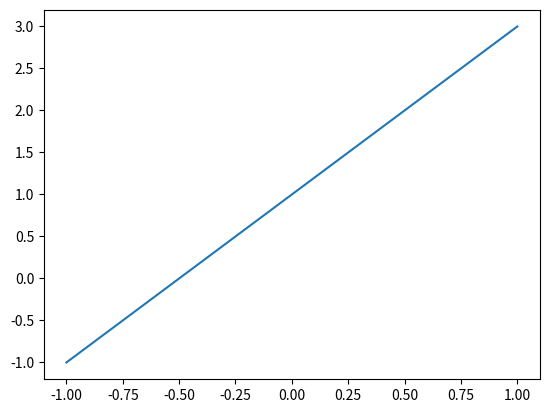
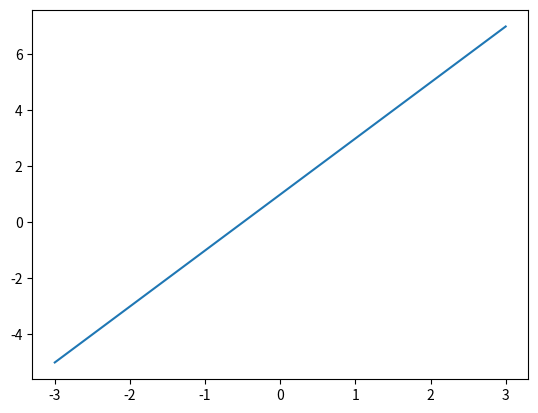
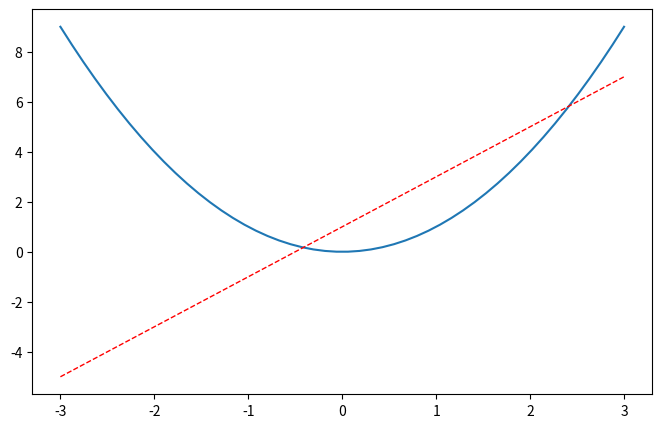
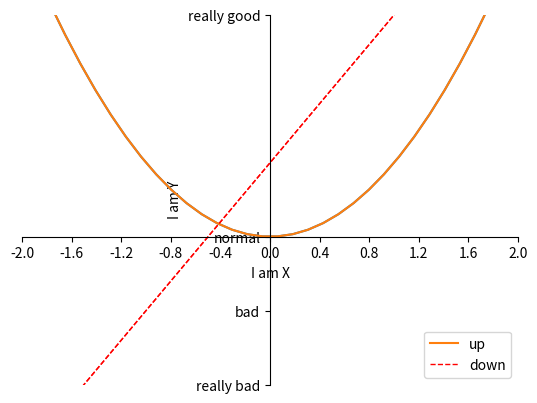

Here is the Python script that generated these plots, in order: (Note: this script raises an exception after producing the figures.)
# Matplotlib Plt学习

## 画一条直线
import matplotlib.pyplot as plt
import numpy as np

x = np.linspace(-1, 1, 50)
y = 2*x + 1
plt.plot(x,y)
plt.show()

## figure：窗口
x = np.linspace(-3, 3, 50)
y1 = 2*x + 1
y2 = x**2

plt.figure() #每个figure下的内容，就是该窗口中绘图内容
plt.plot(x,y1)

plt.figure(num = 3, figsize = (8,5)) #可以给figure设置编号、大小等参数
plt.plot(x, y2)
plt.plot(x, y1, color = 'red', linewidth = 1.0, linestyle = '--') #绘图参数设置

plt.show()


## axis：坐标轴
x = np.linspace(-3, 3, 50)
y1 = 2*x + 1
y2 = x**2
plt.figure()
## 设置坐标轴的取值范围
plt.xlim((-1,1))
plt.ylim((-2,3))
## 设置坐标轴的描述标签
plt.xlabel('I am X')
plt.ylabel('I am Y')
## 更换坐标值的刻度:ticks
new_ticks = np.linspace(-2,2,11)
plt.xticks(new_ticks)
### 把y轴的刻度换成文字，注意一一对应
plt.yticks(
	[-2,-1,0,3],
	['really bad','bad','normal','really good']
	)
#### 更改y轴文字的字体，并打印出特殊数学字符alpha
# plt.yticks(
# 	[-2,-1,0,3],
# 	[r'$really\ bad$',r'$bad\ \alpha$',r'$normal$',r'$really\ good$']
# 	)
# # 其中，r是正则的意思，要把所有文字用$框起来，空格直接读不出来，所以要在所有空格前加\
# # 特殊数学符号前，要加\
plt.plot(x, y2)
plt.plot(x, y1, color = 'red', linewidth = 1.0, linestyle = '--') 
plt.show()


## 修改坐标轴的位置，用到gca= get current axis
ax = plt.gca()
ax.spines['right'].set_color('none') #spines是边框，把右边框隐掉
ax.spines['top'].set_color('none') #把上边框隐掉
ax.xaxis.set_ticks_position('bottom') #把下边框设置为X轴（默认是没有指定X轴和Y轴的）
ax.yaxis.set_ticks_position('left') #把左边框设置为Y轴
ax.spines['bottom'].set_position(('data',0)) #把X轴的位置，设定在y轴数值是0的位置；除了用data，还可以用很多参数来设置，之后再研究吧
ax.spines['left'].set_position(('data',0)) #把Y轴的位置，设定中X轴数值是0的位置

## 设置图例 legend
plt.plot(x, y2, label = 'up')
plt.plot(x, y1, color = 'red', linewidth = 1.0, linestyle = '--', label = 'down')
plt.legend() #legend 有handles,labels，loc参数可以用，loc默认值是best
plt.show()

## 标注 annotation
x0 = 1
y0 = 2*x0+1
plt.scatter(x0,y0,size= 50,color = 'b')
plt.plot([x0,x0],[y0,0],'k--',linewidth = 2.5)
# method 1：annotate
plt.annotate(r'$2x+1=%s$'%y0, xy=(x0,y0), xycoords = 'data', xytext = (+30, -30), textcoords = 'offset points',
				fontsize = 16, arrowprops = dict(arrowstyle = '->', connectionstyle = 'arc3, rad=.2'))	
# method 2：text
plt.text(-4,4,r'$This\ is\ a\ text\ with \mu\ \sigam_i\ \alpha_t$',
		fontdict={'size':16, 'color':'r'})

## 画散点图
import matplotlib.pyplot as plt
import numpy as np

n = 1024
X = np.random.normal(0,1,n) #n个均值为0，方差为1的随机数
Y = np.random.normal(0,1,n)
T = np.arctan2(Y,X) #for color value
plt.scatter(X,Y,s = 75, c=T, alpha = 0.5)
plt.xlim((-1.5, 1.5))
plt.ylim((-1.5, 1.5))
plt.xticks(()) #隐藏坐标轴刻度
plt.yticks(())


## 画柱状图
import matplotlib.pyplot as plt
import numpy as np

n = 12

X = np.arange(n)
Y1 = (1-X/float(n)) * np.random.uniform(0.5, 1, n)
Y2 = (1-X/float(n)) * np.random.uniform(0.5, 1, n)

plt.bar(X,+Y1, facecolor = '#9999ff', edgecolor = 'white')
plt.bar(X,-Y2,facecolor = '#ff9999', edgecolor = 'white')
for x,y in zip(X,Y1):
	plt.text(x + 0.4, y + 0.05, '%.2f' %y, ha = 'center', va = 'bottom')# ha = horizontal alignment 
for x,y in zip(X,Y2):
	plt.text(x + 0.4, -y - 0.05, '-%.2f' %y, ha = 'center', va = 'top')

plt.xlim((-0.5, n))
plt.xticks(()) #隐藏坐标轴刻度
plt.ylim((-1.25, 1.25))
plt.yticks(())

plt.show()


## 画等高线图
import matplotlib.pyplot as plt
import numpy as np
def f(x,y): # 设置一个高度的function
	return (1-x/2+ x**5 + y**3) * np.exp(-x**2-y**2)

n =256
x = np.linspace(-3, 3, n)
y = np.linspace(-3, 3, n)
X, Y = np.meshgrid(x,y) #设置网格

plt.contourf(X,Y,f(X,Y),8,cmap = plt.cm.hot, alpha = 0.75) #给点加上颜色

C = plt.contour(X,Y,f(X,Y),8,colors = 'black', linewidth = 0.5) #画等高线
plt.clabel(C, inline = True, fontsize = 10) # 线上加数字标签

plt.xticks(())
plt.yticks(())

plt.show()



## 画3d图
import numpy as np
import matplotlib.pyplot as plt
from mpl_toolkits.mplot3d import Axes3D

fig = plt.figure()
ax = Axes3D(fig)
# X, Y values
X = np.arange(-4, 4, 0.25)
Y = np.arange(-4, 4, 0.25)
X, Y = np.meshgrid(X, Y)
R = np.sqrt(X**2+Y**2)
# height value
Z = np.sin(R)

# 绘图
ax.plot_surface(X,Y,Z,rstride = 1, cstride = 1, cmap= plt.get_cmap('rainbow')) # rstride和cstride是行密度和列密度 
ax.contourf(X,Y,Z, offset = -2, zdir= 'z', cmap = 'rainbow') # zdir是把3d图按哪个轴的方向压下去
ax.set_zlim(-2, 2)
plt.show()

## subplot中一个页面中同时画多个图
import matplotlib.pyplot as plt

plt.figure()
# method 1：均匀构图
plt.subplot(2,2,1)
plt.plot([0,1],[0,1])
plt.subplot(2,2,2)
plt.plot([0,1],[0,2])
plt.subplot(2,2,3)
plt.plot([0,1],[0,3])
plt.subplot(2,2,4)
plt.plot([0,1],[0,4])
plt.show()

# method 2：不均匀构图
import matplotlib.pyplot as plt
plt.figure()

plt.subplot(2,1,1)
plt.plot([0,1],[0,1])
plt.subplot(2,3,4)
plt.plot([0,1],[0,2])
plt.subplot(2,3,5)
plt.plot([0,1],[0,3])
plt.subplot(2,3,6)
plt.plot([0,1],[0,4])
plt.show()

# method3：subplot2grid
import matplotlib.pyplot as plt
plt.figure()
ax1 = plt.subplot2grid((3,3),(0,0),colspan = 3, rowspan = 1)
ax1.set_title('ax1_title')
ax1.plot([1,1],[2,2])
ax2 = plt.subplot2grid((3,3),(1,0),colspan = 2, rowspan = 1)
ax3 = plt.subplot2grid((3,3),(1,2),colspan = 1, rowspan = 2)
ax4 = plt.subplot2grid((3,3),(2,0),colspan = 1, rowspan = 1)
ax5 = plt.subplot2grid((3,3),(2,1),colspan = 1, rowspan = 1)
plt.show()

# method 4:gridspec
import matplotlib.pyplot as plt
import matplotlib.gridspec as gridspec

plt.figure()
gs = gridspec.GridSpec(3,3) #3行3列
ax1 = plt.subplot(gs[0, :])
ax2 = plt.subplot(gs[1, :2])
ax3 = plt.subplot(gs[1:, 2])
ax4 = plt.subplot(gs[-1, 0])
ax5 = plt.subplot(gs[-1, -2])
plt.show()

# method 5: subplots
import matplotlib.pyplot as plt

plt.figure()
f,((ax11, ax12),(ax21, ax22)) = plt.subplots(2,2, sharex = True, sharey = True)
ax11.scatter([1,2],[2,4])
plt.tight_layout()
plt.show()



## 图中图
import matplotlib.pyplot as plt
import matplotlib.gridspec as gridspec

fig = plt.figure()
# 创建数据
x = [1, 2, 3, 4, 5, 6, 7]
y = [1, 3, 4, 2, 5, 8, 6]
# 画大图
left, bottom, width, height = 0.1, 0.1, 0.8, 0.8
ax1 = fig.add_axes([left, bottom, width, height])
ax1.plot(x, y, 'r')
ax1.set_xlabel('x')
ax1.set_ylabel('y')
ax1.set_title('title')
# 左上角小图
left, bottom, width, height = 0.2, 0.6, 0.25, 0.25
ax2 = fig.add_axes([left, bottom, width, height])
ax2.plot(y, x, 'b')
ax2.set_xlabel('x')
ax2.set_ylabel('y')
ax2.set_title('title inside 1')

# 右小角小图
plt.axes([0.6, 0.2, 0.25, 0.25])
plt.plot(y[::-1], x, 'g') # 注意对y进行了逆序处理
plt.xlabel('x')
plt.ylabel('y')
plt.title('title inside 2')

plt.show()


## 次坐标
import matplotlib.pyplot as plt
import numpy as np

x = np.arange(0, 10, 0.1)
y1 = 0.05 * x**2
y2 = -1 * y1

fig, ax1 = plt.subplots()
ax2 = ax1.twinx()

ax1.plot(x, y1, 'g-')   # green, solid line
ax2.plot(x, y2, 'b-') # blue

ax1.set_xlabel('X data')
ax1.set_ylabel('Y1 data', color='g')
ax2.set_ylabel('Y2 data', color='b')

plt.show()

## 动画 animation
from matplotlib import pyplot as plt
from matplotlib import animation
import numpy as np
fig, ax = plt.subplots()
# 数据准备
x = np.arange(0, 2*np.pi, 0.01)
line, = ax.plot(x, np.sin(x)) #加逗号是因为这里是一个list，我们要选第一位

def animate(i):
    line.set_ydata(np.sin(x + i/10.0))
    return line,
def init():
    line.set_ydata(np.sin(x))
    return line,
ani = animation.FuncAnimation(fig=fig,
                              func=animate,
                              frames=100,
                              init_func=init,
                              interval=20,
                              blit=False)
# 参数说明：
# fig 进行动画绘制的figure
# func 自定义动画函数，即传入刚定义的函数animate
# frames 动画长度，一次循环包含的帧数
# init_func 自定义开始帧，即传入刚定义的函数init
# interval 更新频率，以ms计
# blit 选择更新所有点，还是仅更新产生变化的点。应选择True，但mac用户请选择False，否则无法显示动画

plt.show()

ani.save('basic_animation.mp4', fps=30, extra_args=['-vcodec', 'libx264'])# 如果要保存视频



# first learn on May 7th,2018
